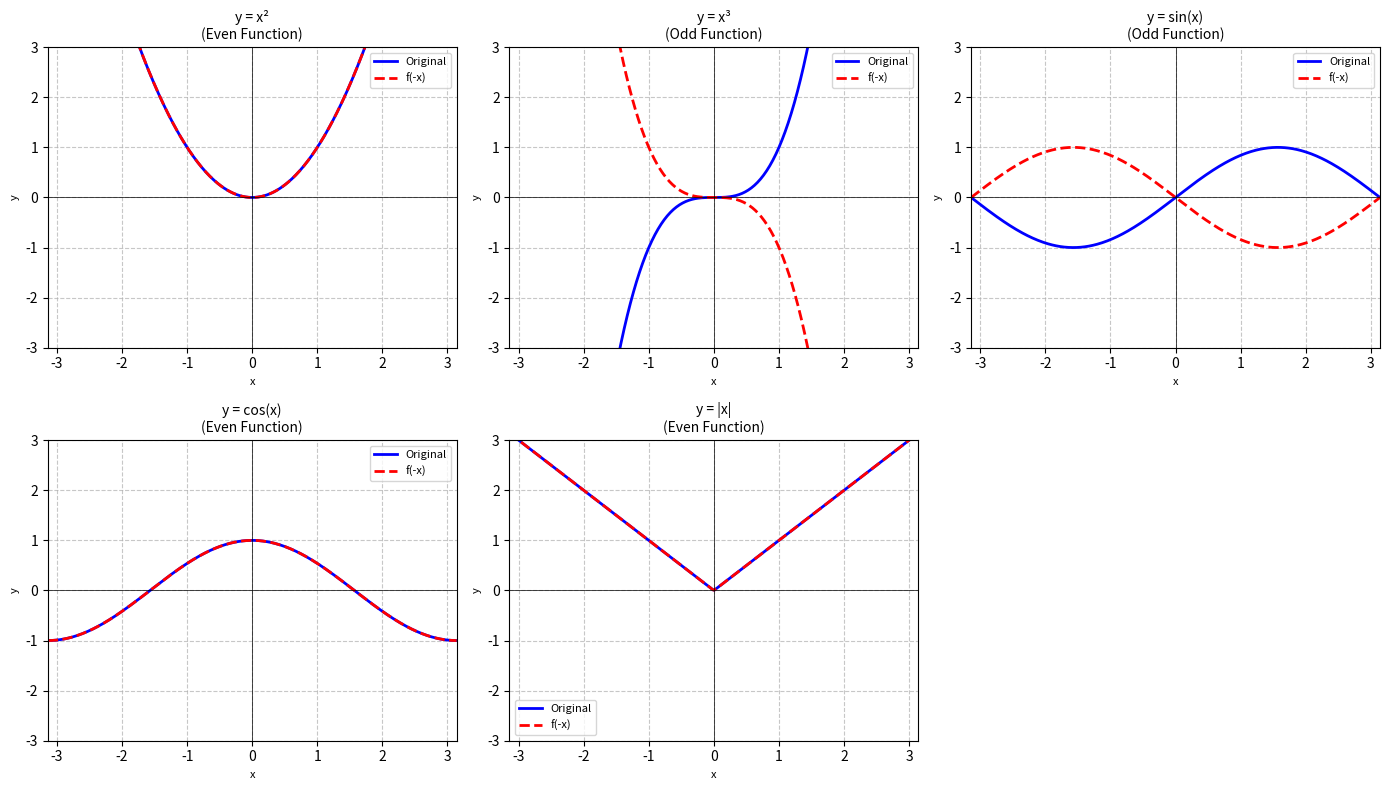

Here is the Python script that generated this plot:
import numpy as np
import matplotlib.pyplot as plt

# Create x values from -π to π for better trigonometric visualization
x = np.linspace(-np.pi, np.pi, 400)

# Define the functions and their symmetry properties
functions = [
    (lambda x: x**2, 'y = x²', 'Even'),
    (lambda x: x**3, 'y = x³', 'Odd'),
    (lambda x: np.sin(x), 'y = sin(x)', 'Odd'),
    (lambda x: np.cos(x), 'y = cos(x)', 'Even'),
    (lambda x: np.abs(x), 'y = |x|', 'Even')
]

# Create figure with subplots
plt.figure(figsize=(14, 8))

# Plot each function
for idx, (func, label, symmetry) in enumerate(functions, 1):
    plt.subplot(2, 3, idx)
    
    # Calculate function values
    y = func(x)
    y_flipped = func(-x)
    
    # Plot original and transformed functions
    plt.plot(x, y, 'b-', linewidth=2, label='Original')
    plt.plot(x, y_flipped, 'r--', linewidth=2, label='f(-x)')
    
    # Add symmetry lines
    plt.axhline(0, color='black', linewidth=0.5)
    plt.axvline(0, color='black', linewidth=0.5)
    
    # Formatting
    plt.title(f'{label}\n({symmetry} Function)', fontsize=10)
    plt.xlabel('x', fontsize=8)
    plt.ylabel('y', fontsize=8)
    plt.grid(True, linestyle='--', alpha=0.7)
    plt.legend(fontsize=8)
    plt.axis([-np.pi, np.pi, -3, 3])

plt.tight_layout()
plt.show()
